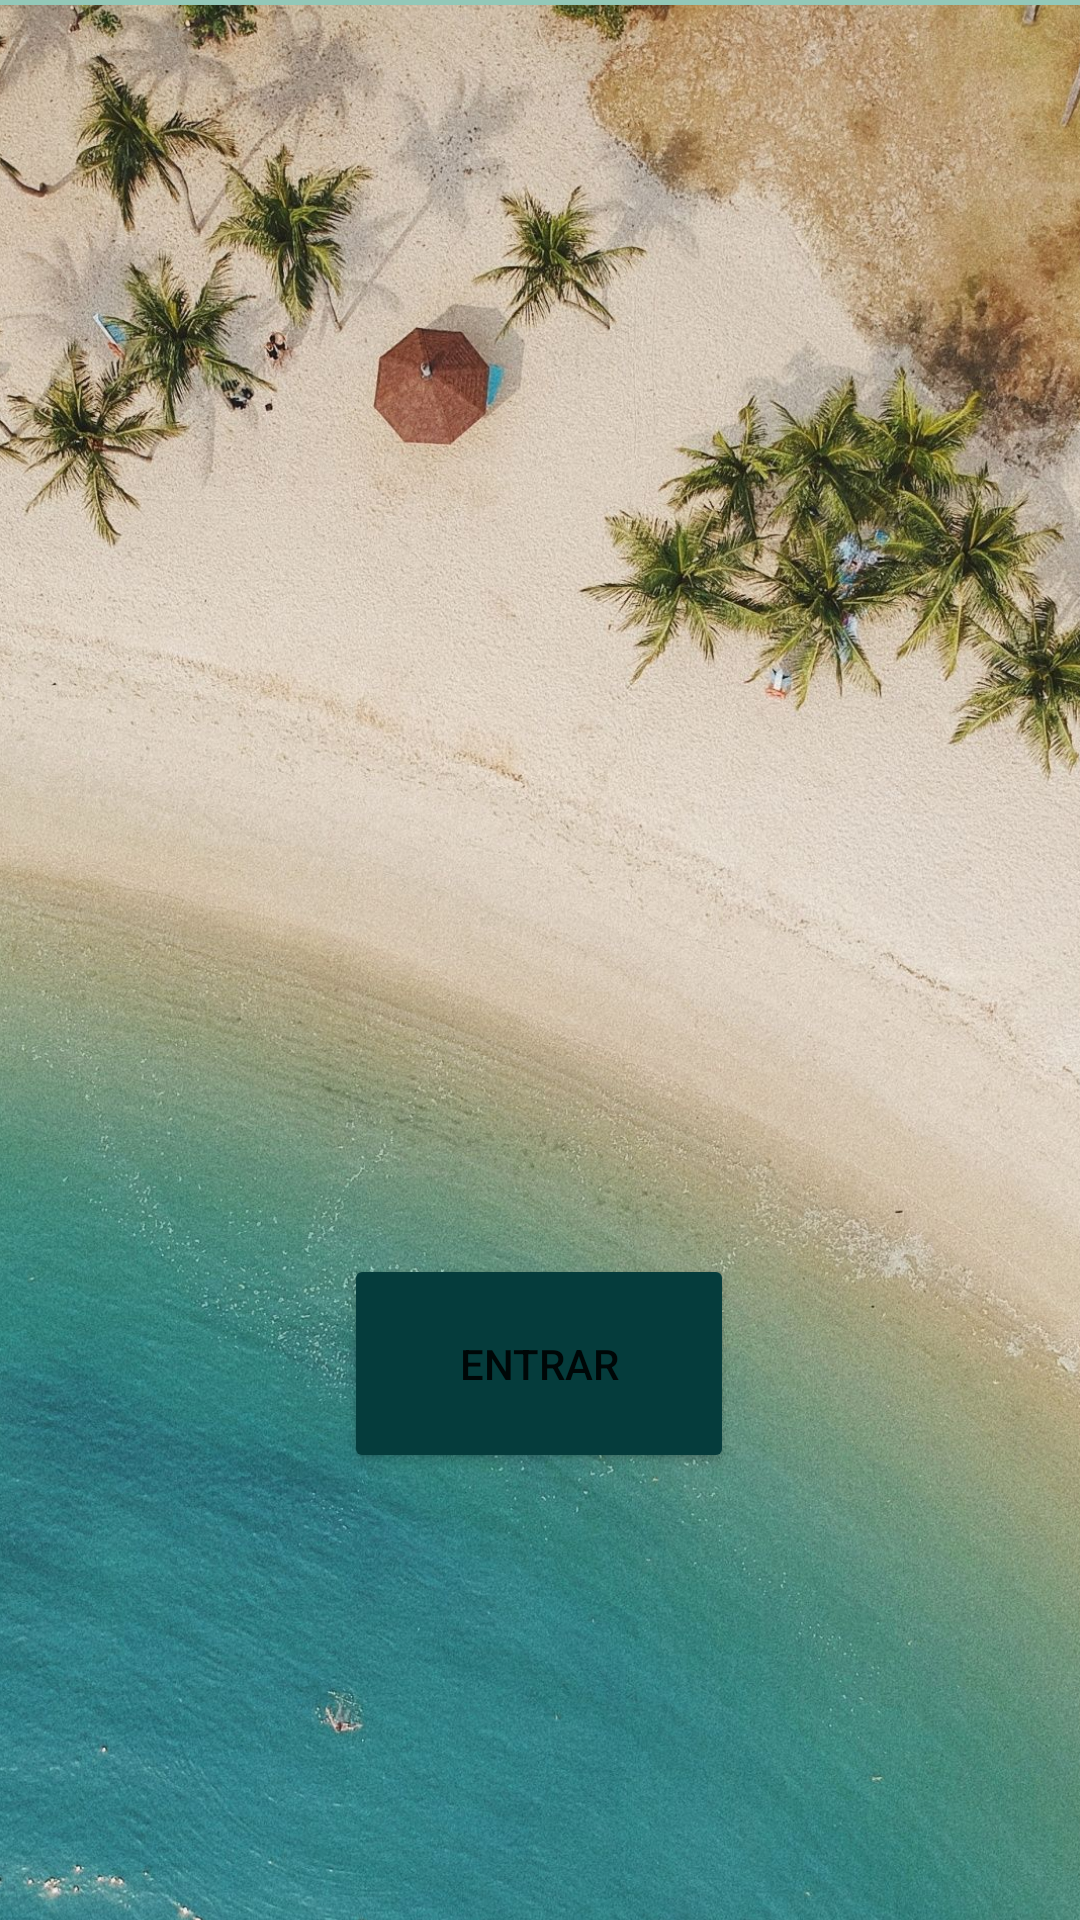

This screen was rendered from an Android layout file. Write that file and the resources it references.
<!-- AndroidManifest.xml: application theme Theme.BoaViagem -->
<!-- res/layout/activity_main.xml -->
<?xml version="1.0" encoding="utf-8"?>
<androidx.constraintlayout.widget.ConstraintLayout xmlns:android="http://schemas.android.com/apk/res/android"
    xmlns:app="http://schemas.android.com/apk/res-auto"
    xmlns:tools="http://schemas.android.com/tools"
    android:layout_width="match_parent"
    android:layout_height="match_parent"
    android:orientation="vertical"
    android:background="#93C8B8"
    tools:context=".view.MainActivity">


    <ImageView
        android:id="@+id/imageView"
        android:layout_width="364dp"
        android:layout_height="731dp"
        android:fadingEdge=""
        app:layout_constraintEnd_toEndOf="parent"
        app:layout_constraintStart_toStartOf="parent"
        app:layout_constraintTop_toTopOf="parent"
        app:srcCompat="@drawable/viagem_home"/>

    <Button
        android:id="@+id/button_login_home"
        android:layout_width="130dp"
        android:layout_height="73dp"
        android:backgroundTint="#053C3C"
        android:onClick="entrar"
        android:text="Entrar"
        app:layout_constraintBottom_toBottomOf="parent"
        app:layout_constraintEnd_toEndOf="parent"
        app:layout_constraintHorizontal_bias="0.498"
        app:layout_constraintStart_toStartOf="parent"
        app:layout_constraintTop_toTopOf="parent"
        app:layout_constraintVertical_bias="0.737" />


</androidx.constraintlayout.widget.ConstraintLayout>
<!-- resources referenced by this layout -->
<resources>
  <!-- drawable viagem_home: jpg bitmap (drawable, 503927 bytes) -->
  <style name="Theme.BoaViagem" parent="Theme.MaterialComponents.DayNight.DarkActionBar">
          
          <item name="colorPrimary">#93C8B8</item>
          <item name="colorPrimaryVariant">#053C3C</item>
          <item name="colorOnPrimary">@color/white</item>
          
          <item name="colorSecondary">@color/teal_200</item>
          <item name="colorSecondaryVariant">@color/teal_700</item>
          <item name="colorOnSecondary">@color/black</item>
          
          <item name="android:statusBarColor" tools:targetApi="l">?attr/colorPrimaryVariant</item>
          
      </style>
  <!-- not gathered from this repository: default colours our renderer supplied (Android Studio template values) -->
  <color name="teal_200">#FF03DAC5</color>
  <color name="teal_700">#FF018786</color>
  <color name="black">#FF000000</color>
  <color name="white">#FFFFFFFF</color>
</resources>
